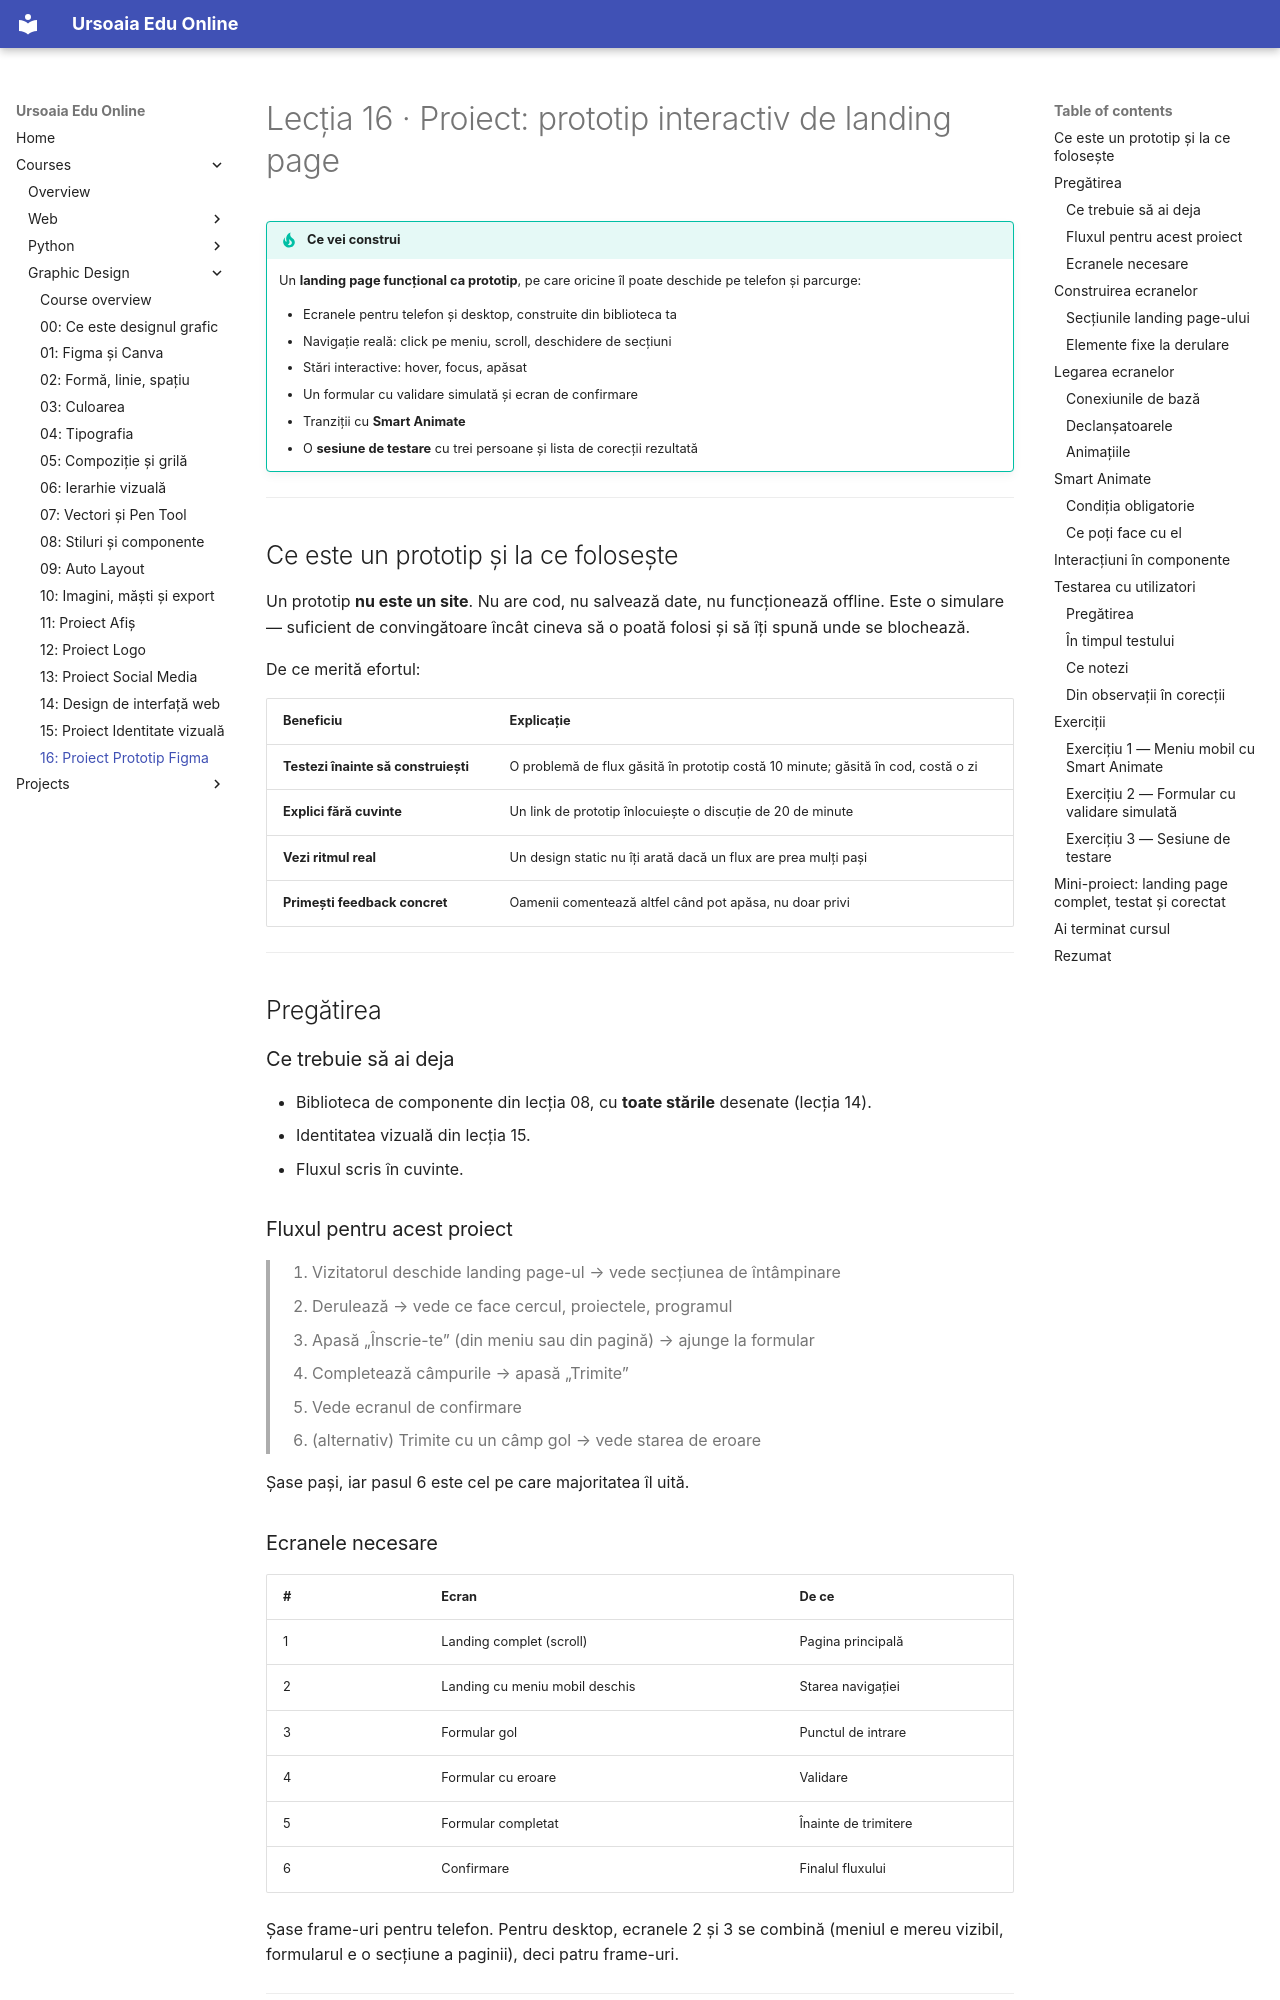

repository: ursoaia-edu/ursoaia-edu.online · page: courses/design-grafic/16-proiect-prototip-figma/index.html · generator: mkdocs

---
lesson: 16
tags: [proiect final, prototip, figma, interacțiune, smart animate, testare]
summary: Proiect final — un landing page interactiv în Figma, cu ecrane legate, stări, tranziții și o sesiune reală de testare cu utilizatori.
---

# Lecția 16 · Proiect: prototip interactiv de landing page

!!! tip "Ce vei construi"
    Un **landing page funcțional ca prototip**, pe care oricine îl poate deschide pe telefon și parcurge:

    - Ecranele pentru telefon și desktop, construite din biblioteca ta
    - Navigație reală: click pe meniu, scroll, deschidere de secțiuni
    - Stări interactive: hover, focus, apăsat
    - Un formular cu validare simulată și ecran de confirmare
    - Tranziții cu **Smart Animate**
    - O **sesiune de testare** cu trei persoane și lista de corecții rezultată

---

## Ce este un prototip și la ce folosește

Un prototip **nu este un site**. Nu are cod, nu salvează date, nu funcționează offline. Este o simulare — suficient de convingătoare încât cineva să o poată folosi și să îți spună unde se blochează.

De ce merită efortul:

| Beneficiu | Explicație |
|-----------|------------|
| **Testezi înainte să construiești** | O problemă de flux găsită în prototip costă 10 minute; găsită în cod, costă o zi |
| **Explici fără cuvinte** | Un link de prototip înlocuiește o discuție de 20 de minute |
| **Vezi ritmul real** | Un design static nu îți arată dacă un flux are prea mulți pași |
| **Primești feedback concret** | Oamenii comentează altfel când pot apăsa, nu doar privi |

---

## Pregătirea

### Ce trebuie să ai deja

- Biblioteca de componente din lecția 08, cu **toate stările** desenate (lecția 14).
- Identitatea vizuală din lecția 15.
- Fluxul scris în cuvinte.

### Fluxul pentru acest proiect

> 1. Vizitatorul deschide landing page-ul → vede secțiunea de întâmpinare
> 2. Derulează → vede ce face cercul, proiectele, programul
> 3. Apasă „Înscrie-te” (din meniu sau din pagină) → ajunge la formular
> 4. Completează câmpurile → apasă „Trimite”
> 5. Vede ecranul de confirmare
> 6. (alternativ) Trimite cu un câmp gol → vede starea de eroare

Șase pași, iar pasul 6 este cel pe care majoritatea îl uită.

### Ecranele necesare

| # | Ecran | De ce |
|---|-------|-------|
| 1 | Landing complet (scroll) | Pagina principală |
| 2 | Landing cu meniu mobil deschis | Starea navigației |
| 3 | Formular gol | Punctul de intrare |
| 4 | Formular cu eroare | Validare |
| 5 | Formular completat | Înainte de trimitere |
| 6 | Confirmare | Finalul fluxului |

Șase frame-uri pentru telefon. Pentru desktop, ecranele 2 și 3 se combină (meniul e mereu vizibil, formularul e o secțiune a paginii), deci patru frame-uri.

---

## Construirea ecranelor
